Labelled photos from "dataset_split_v2", an image-classification folder in penoFahmi/pelatihan-model-sawit. The possible labels are: lewat matang, matang, mengkal, mentah.

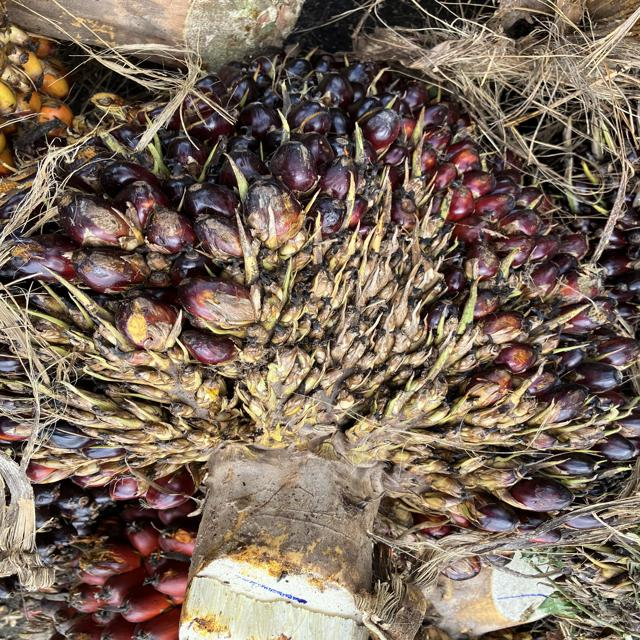
Label: mengkal

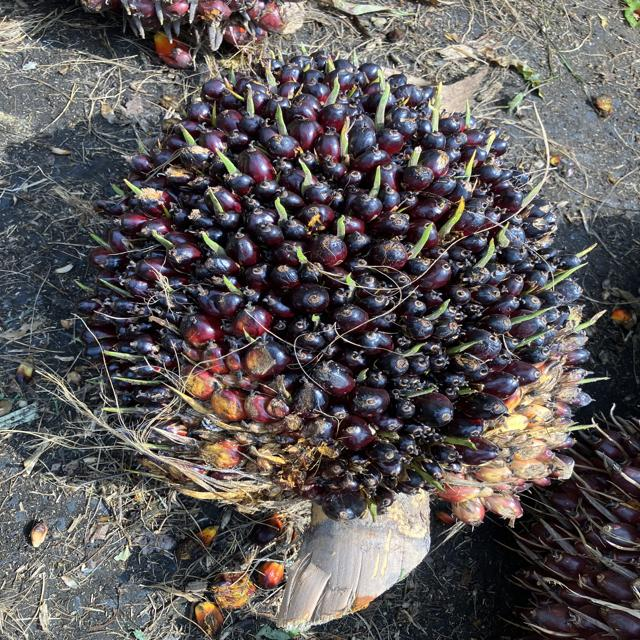
Label: mentah

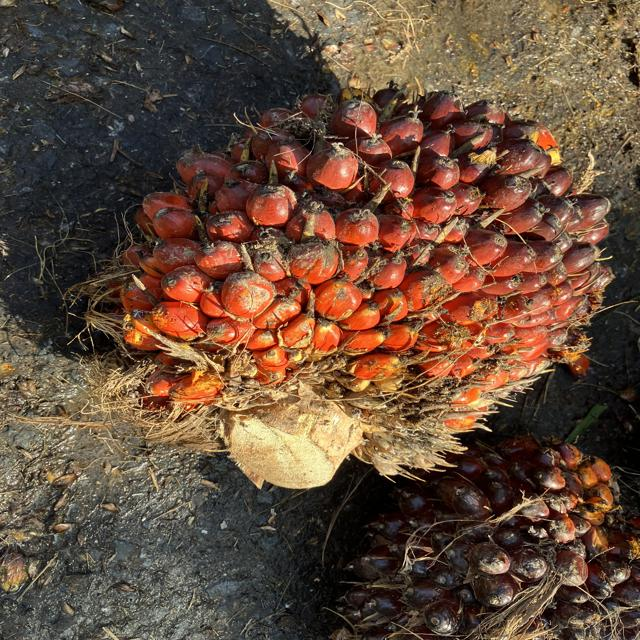
Label: matang

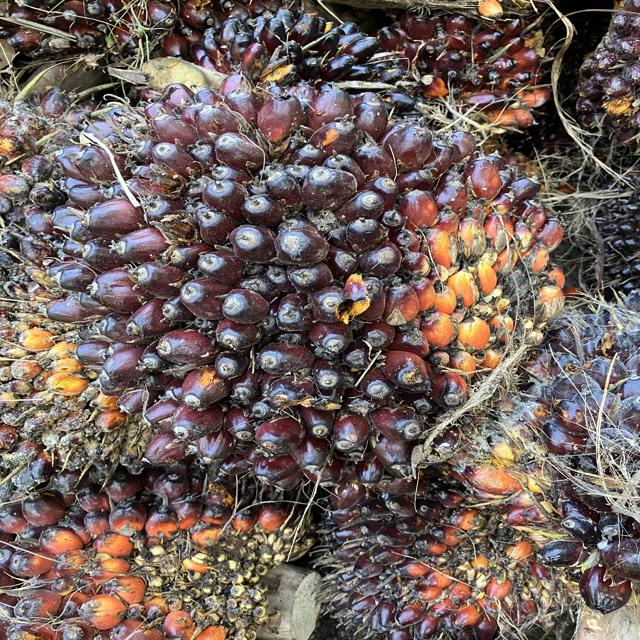
Label: matang

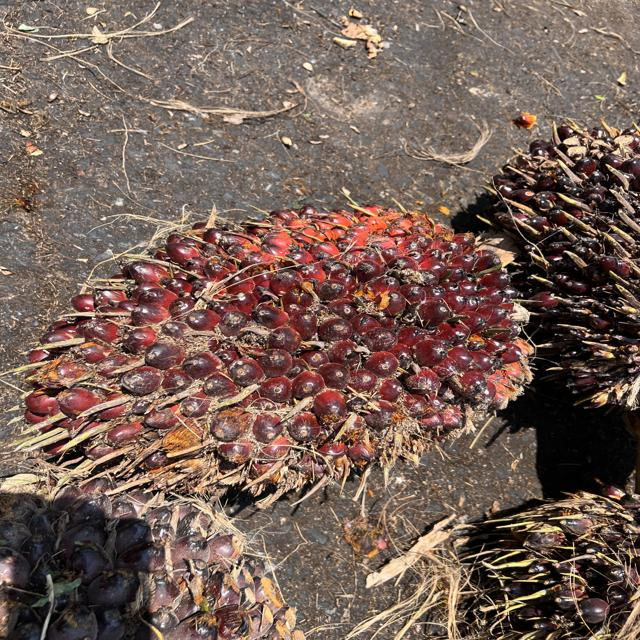
Label: mengkal

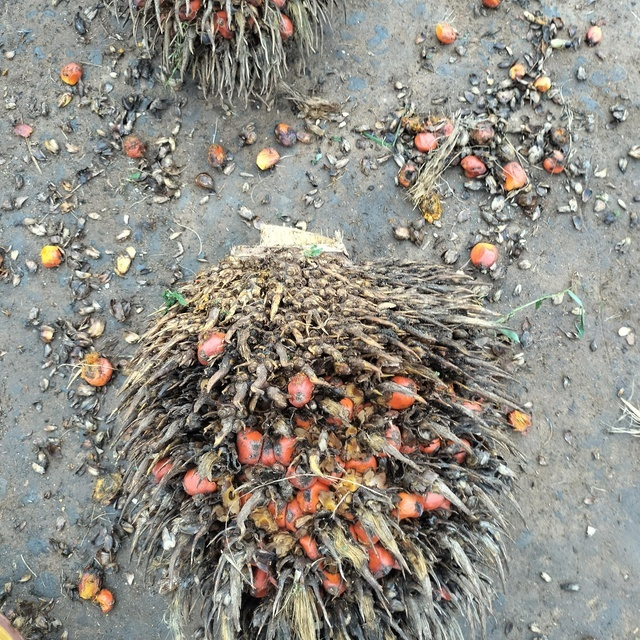
Label: lewat matang
